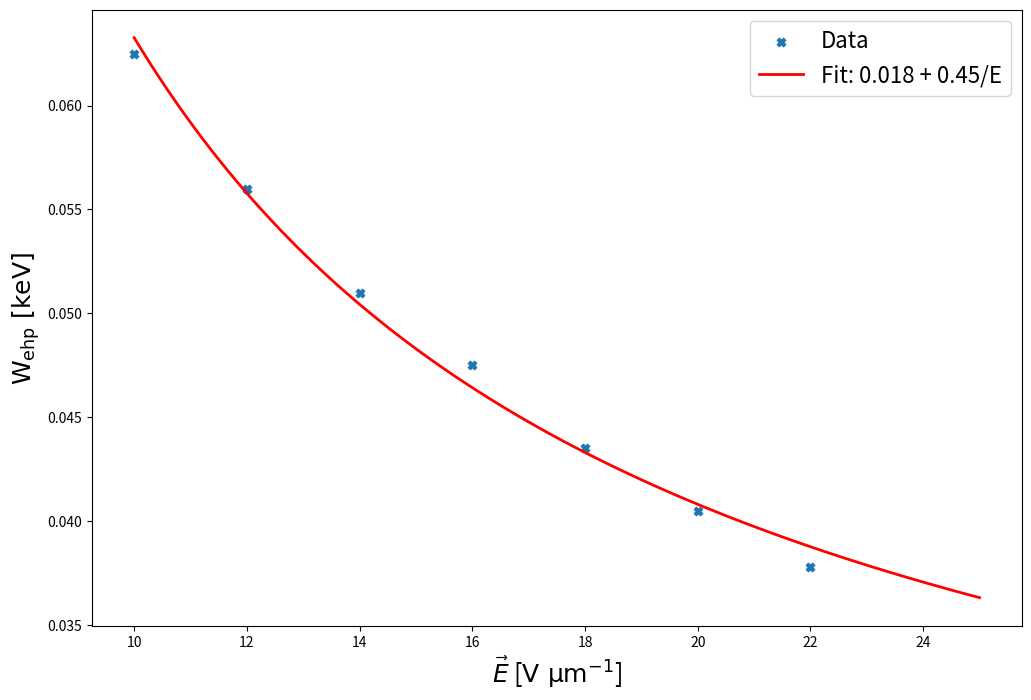

Here is the Python script that generated this plot:
# Script to calculate best fit for the W_ehp(E) function
import numpy as np
import scipy.optimize as scp
import matplotlib.pyplot as plt

field = np.arange(10, 24, 2)
wehp = np.array([62.5, 56, 51, 47.5, 43.5, 40.5, 37.8]) / 1000


def we(field, *params):
    """ functional form of wehp. w(E) = param[0] + param[1]/E """
    return params[0] + params[1] / field


def fitWehp():
    """ Fit the wehp(E) to an 1/F function """

    # Fit the data
    initialParams = [6, 400]
    popt, pcov = scp.curve_fit(we, field, wehp, initialParams)
    print(popt)
    eFieldAxis = np.linspace(10, 25, 100)

    # plot the result
    fig, ax = plt.subplots(1, 1, figsize=(12, 8))
    ax.scatter(field, wehp, marker="X", label="Data")
    ax.plot(
        eFieldAxis,
        we(eFieldAxis, *popt),
        "r",
        linewidth=2,
        label="Fit: %.3f + %.2f/E" % (popt[0], popt[1]),
    )
    ax.set_xlabel(r"$\vec{E}$ [$\rm V\ \mu m^{-1}$]", fontsize=18)
    ax.set_ylabel(r"$\rm W_{ehp} \ [keV]$", fontsize=18)
    ax.legend(fontsize=16)
    # ax.tick_params()
    plt.show()


if __name__ == "__main__":
    fitWehp()
